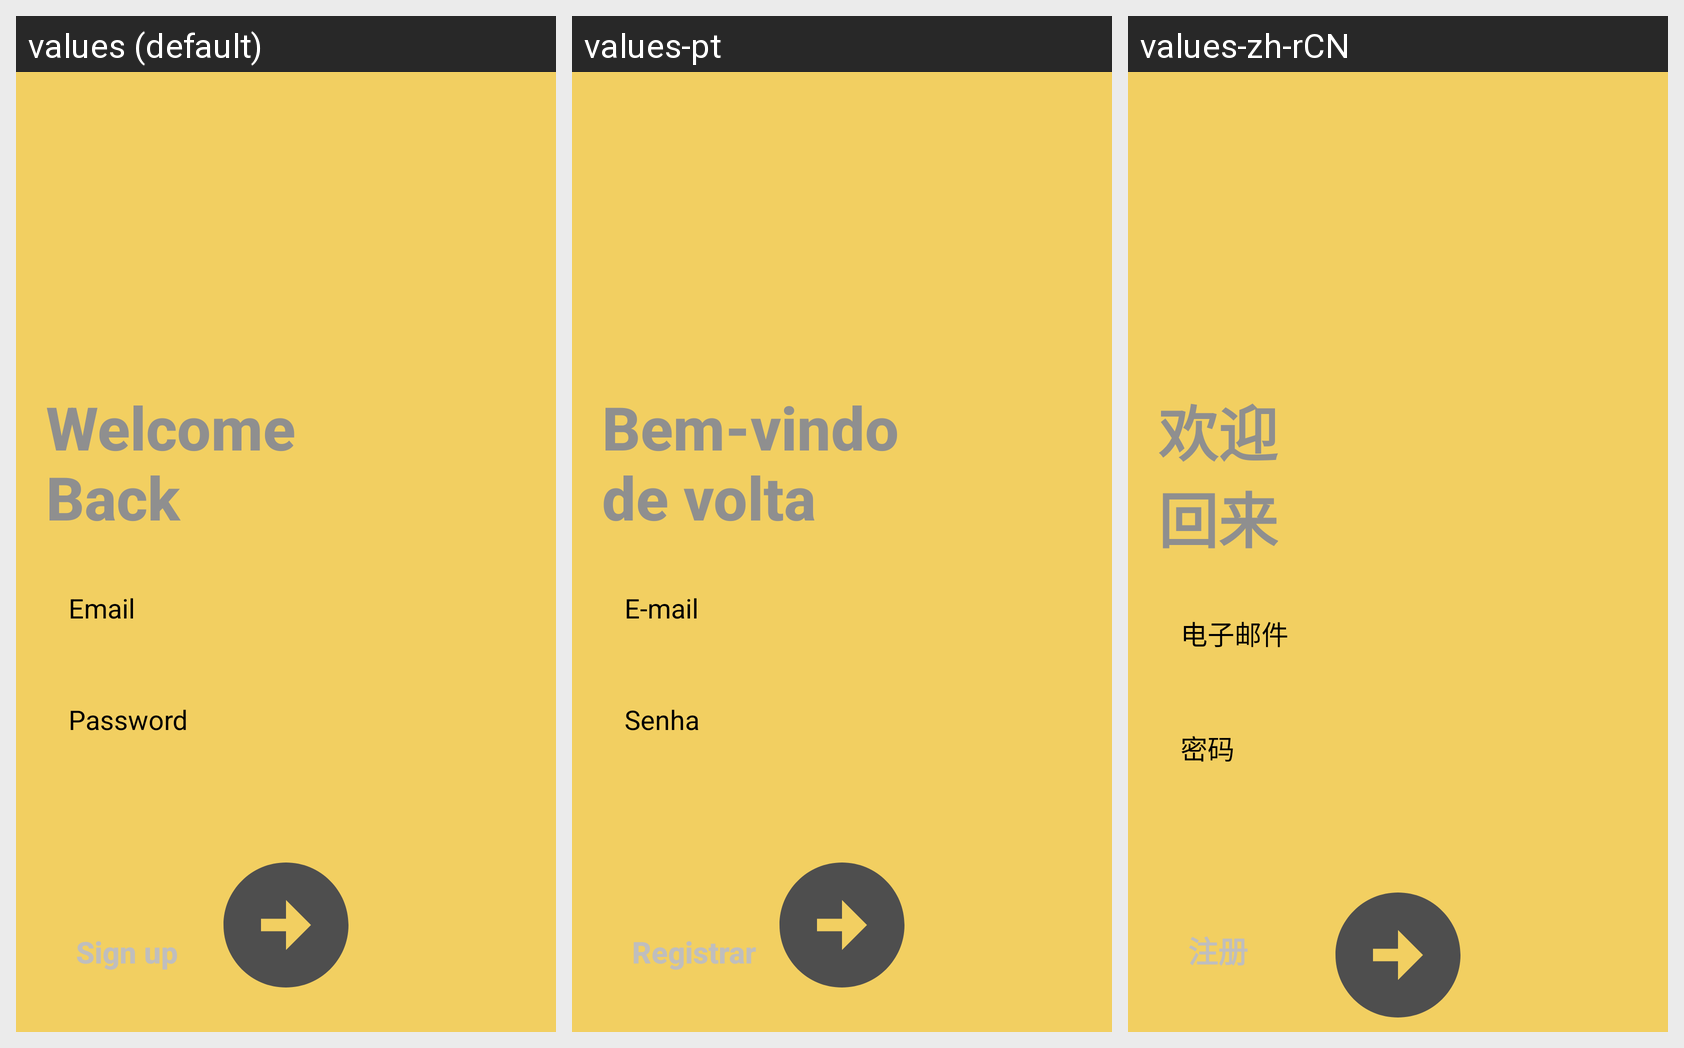

This grid shows one Android layout under several languages. Give, for every string resource on the screen, its name, the default text and each shown locale's text.
Android screen res/layout/fragment_login.xml rendered under 3 locales, left to right: values (default), values-pt, values-zh-rCN. Device: Nexus 5 (rendered at 1080×1920; each locale shown at half size, 540×960, under a caption strip naming it); theme splashScreenTheme.
Other locales in the repository, not shown: values-de-rDE, values-es, values-ru-rRU.
Strings drawn on this screen, with the default value and each locale's value (text and hints the layout hard-codes, and strings that could not be matched under every locale, appear in the picture but are not listed):

welcome_back
  values: Welcome
      Back
  values-pt: Bem-vindo
      de volta
  values-zh-rCN: 欢迎
      回来

email
  values: Email
  values-pt: E-mail
  values-zh-rCN: 电子邮件

password
  values: Password
  values-pt: Senha
  values-zh-rCN: 密码

sign_up
  values: Sign up
  values-pt: Registrar
  values-zh-rCN: 注册
